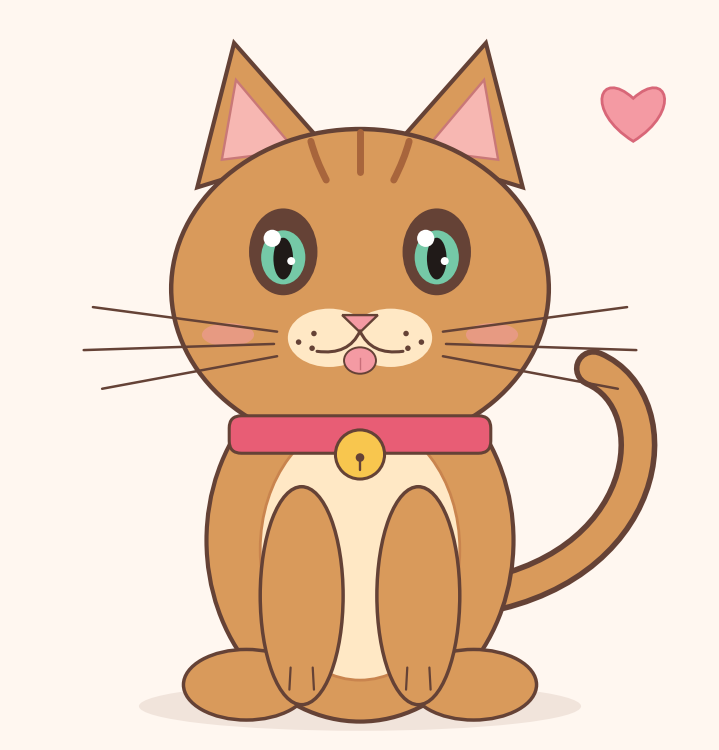

Write the Python code that produced this figure.
import matplotlib.pyplot as plt
from matplotlib.patches import (
    Circle,
    Ellipse,
    Polygon,
    Arc,
    FancyBboxPatch,
    PathPatch,
)
from matplotlib.path import Path


def draw_kitten():
    # Color palette
    background = "#FFF7F0"
    fur = "#D99A5B"
    cream = "#FFE8C5"
    outline = "#654236"
    stripe = "#A8653C"
    pink = "#F49AA3"
    inner_ear = "#F7B7B2"
    collar = "#E85D75"
    gold = "#F8C64E"
    eye_green = "#75C9A7"

    fig, ax = plt.subplots(figsize=(7, 7.5), facecolor=background)
    ax.set_facecolor(background)

    # Ground shadow
    ax.add_patch(
        Ellipse(
            (0, -4.35),
            7.2,
            0.8,
            facecolor="#D8C1B5",
            edgecolor="none",
            alpha=0.35,
            zorder=0,
        )
    )

    # Curved tail behind the body
    tail_path = Path(
        [
            (1.7, -2.6),
            (4.8, -2.2),
            (5.1, 0.6),
            (3.8, 1.15),
        ],
        [
            Path.MOVETO,
            Path.CURVE4,
            Path.CURVE4,
            Path.CURVE4,
        ],
    )

    ax.add_patch(
        PathPatch(
            tail_path,
            fill=False,
            edgecolor=outline,
            linewidth=28,
            capstyle="round",
            joinstyle="round",
            zorder=1,
        )
    )
    ax.add_patch(
        PathPatch(
            tail_path,
            fill=False,
            edgecolor=fur,
            linewidth=20,
            capstyle="round",
            joinstyle="round",
            zorder=1.1,
        )
    )

    # Body
    ax.add_patch(
        Ellipse(
            (0, -1.65),
            5.0,
            5.9,
            facecolor=fur,
            edgecolor=outline,
            linewidth=3,
            zorder=2,
        )
    )

    # Belly
    ax.add_patch(
        Ellipse(
            (0, -1.8),
            3.25,
            4.25,
            facecolor=cream,
            edgecolor="#C9844E",
            linewidth=2,
            zorder=2.2,
        )
    )

    # Back paws
    for x in (-1.85, 1.85):
        ax.add_patch(
            Ellipse(
                (x, -4.0),
                2.05,
                1.15,
                facecolor=fur,
                edgecolor=outline,
                linewidth=2.5,
                zorder=2.7,
            )
        )

    # Front legs
    for x in (-0.95, 0.95):
        ax.add_patch(
            Ellipse(
                (x, -2.55),
                1.35,
                3.55,
                facecolor=fur,
                edgecolor=outline,
                linewidth=2.5,
                zorder=3,
            )
        )

        # Toe lines
        for dx in (-0.2, 0.2):
            ax.plot(
                [x + dx, x + dx * 0.9],
                [-4.08, -3.72],
                color=outline,
                linewidth=1.6,
                solid_capstyle="round",
                zorder=3.2,
            )

    # Ears
    left_ear = Polygon(
        [(-2.65, 4.1), (-2.05, 6.45), (-0.55, 4.75)],
        closed=True,
        facecolor=fur,
        edgecolor=outline,
        linewidth=3,
        zorder=3,
    )
    right_ear = Polygon(
        [(2.65, 4.1), (2.05, 6.45), (0.55, 4.75)],
        closed=True,
        facecolor=fur,
        edgecolor=outline,
        linewidth=3,
        zorder=3,
    )
    ax.add_patch(left_ear)
    ax.add_patch(right_ear)

    # Inner ears
    ax.add_patch(
        Polygon(
            [(-2.25, 4.55), (-2.02, 5.85), (-1.05, 4.7)],
            closed=True,
            facecolor=inner_ear,
            edgecolor="#C97878",
            linewidth=1.7,
            zorder=3.2,
        )
    )
    ax.add_patch(
        Polygon(
            [(2.25, 4.55), (2.02, 5.85), (1.05, 4.7)],
            closed=True,
            facecolor=inner_ear,
            edgecolor="#C97878",
            linewidth=1.7,
            zorder=3.2,
        )
    )

    # Head
    ax.add_patch(
        Ellipse(
            (0, 2.45),
            6.15,
            5.2,
            facecolor=fur,
            edgecolor=outline,
            linewidth=3.2,
            zorder=4,
        )
    )

    # Forehead stripes
    stripe_data = [
        ([(0, 5.0), (0, 4.35)], [Path.MOVETO, Path.LINETO]),
        (
            [(-0.8, 4.85), (-0.72, 4.55), (-0.55, 4.22)],
            [Path.MOVETO, Path.CURVE3, Path.CURVE3],
        ),
        (
            [(0.8, 4.85), (0.72, 4.55), (0.55, 4.22)],
            [Path.MOVETO, Path.CURVE3, Path.CURVE3],
        ),
    ]

    for points, codes in stripe_data:
        ax.add_patch(
            PathPatch(
                Path(points, codes),
                fill=False,
                edgecolor=stripe,
                linewidth=5,
                capstyle="round",
                zorder=5,
            )
        )

    # Collar
    ax.add_patch(
        FancyBboxPatch(
            (-2.1, -0.2),
            4.2,
            0.55,
            boxstyle="round,pad=0.03,rounding_size=0.2",
            facecolor=collar,
            edgecolor=outline,
            linewidth=2.2,
            zorder=5,
        )
    )

    # Bell
    ax.add_patch(
        Circle(
            (0, -0.25),
            0.4,
            facecolor=gold,
            edgecolor=outline,
            linewidth=2.2,
            zorder=5.5,
        )
    )
    ax.add_patch(
        Circle(
            (0, -0.3),
            0.07,
            facecolor=outline,
            edgecolor="none",
            zorder=6,
        )
    )
    ax.plot(
        [0, 0],
        [-0.35, -0.5],
        color=outline,
        linewidth=1.7,
        solid_capstyle="round",
        zorder=6,
    )

    # Eyes
    for x in (-1.25, 1.25):
        ax.add_patch(
            Ellipse(
                (x, 3.05),
                1.08,
                1.38,
                facecolor=outline,
                edgecolor=outline,
                linewidth=1.5,
                zorder=6,
            )
        )
        ax.add_patch(
            Ellipse(
                (x, 2.96),
                0.72,
                0.88,
                facecolor=eye_green,
                edgecolor="none",
                zorder=6.1,
            )
        )
        ax.add_patch(
            Ellipse(
                (x, 2.94),
                0.32,
                0.68,
                facecolor="#201A18",
                edgecolor="none",
                zorder=6.2,
            )
        )
        ax.add_patch(
            Circle(
                (x - 0.18, 3.27),
                0.14,
                facecolor="white",
                edgecolor="none",
                zorder=6.4,
            )
        )
        ax.add_patch(
            Circle(
                (x + 0.13, 2.9),
                0.065,
                facecolor="white",
                edgecolor="none",
                zorder=6.4,
            )
        )

    # Blushing cheeks
    for x in (-2.15, 2.15):
        ax.add_patch(
            Ellipse(
                (x, 1.7),
                0.85,
                0.38,
                facecolor=pink,
                edgecolor="none",
                alpha=0.55,
                zorder=6,
            )
        )

    # Cream-colored muzzle
    for x in (-0.5, 0.5):
        ax.add_patch(
            Ellipse(
                (x, 1.65),
                1.35,
                0.95,
                facecolor=cream,
                edgecolor="none",
                zorder=6,
            )
        )

    # Nose
    ax.add_patch(
        Polygon(
            [(-0.29, 2.02), (0.29, 2.02), (0, 1.74)],
            closed=True,
            facecolor=pink,
            edgecolor=outline,
            linewidth=1.7,
            zorder=7,
        )
    )

    # Tiny tongue
    ax.add_patch(
        Ellipse(
            (0, 1.28),
            0.52,
            0.43,
            facecolor=pink,
            edgecolor=outline,
            linewidth=1.4,
            zorder=6.8,
        )
    )
    ax.plot(
        [0, 0],
        [1.14, 1.32],
        color="#C86E79",
        linewidth=1,
        zorder=7,
    )

    # Smiling mouth
    for control, end in [
        ((-0.18, 1.36), (-0.7, 1.43)),
        ((0.18, 1.36), (0.7, 1.43)),
    ]:
        mouth_path = Path(
            [(0, 1.76), control, end],
            [Path.MOVETO, Path.CURVE3, Path.CURVE3],
        )
        ax.add_patch(
            PathPatch(
                mouth_path,
                fill=False,
                edgecolor=outline,
                linewidth=2.2,
                capstyle="round",
                zorder=7.2,
            )
        )

    # Whisker dots
    for x, y in [
        (-0.75, 1.72),
        (-1.0, 1.58),
        (-0.78, 1.48),
        (0.75, 1.72),
        (1.0, 1.58),
        (0.78, 1.48),
    ]:
        ax.add_patch(
            Circle((x, y), 0.045, facecolor=outline, edgecolor="none", zorder=7)
        )

    # Whiskers
    left_whiskers = [
        ((-1.35, 1.75), (-4.35, 2.15)),
        ((-1.4, 1.55), (-4.5, 1.45)),
        ((-1.35, 1.35), (-4.2, 0.82)),
    ]

    for start, end in left_whiskers:
        ax.plot(
            [start[0], end[0]],
            [start[1], end[1]],
            color=outline,
            linewidth=1.8,
            solid_capstyle="round",
            zorder=7,
        )
        ax.plot(
            [-start[0], -end[0]],
            [start[1], end[1]],
            color=outline,
            linewidth=1.8,
            solid_capstyle="round",
            zorder=7,
        )

    # Small heart beside the kitten
    heart_path = Path(
        [
            (4.45, 4.85),
            (3.65, 5.35),
            (3.9, 6.05),
            (4.45, 5.55),
            (5.0, 6.05),
            (5.25, 5.35),
            (4.45, 4.85),
            (4.45, 4.85),
        ],
        [
            Path.MOVETO,
            Path.CURVE4,
            Path.CURVE4,
            Path.CURVE4,
            Path.CURVE4,
            Path.CURVE4,
            Path.CURVE4,
            Path.CLOSEPOLY,
        ],
    )
    ax.add_patch(
        PathPatch(
            heart_path,
            facecolor=pink,
            edgecolor="#D86778",
            linewidth=2,
            zorder=8,
        )
    )

    ax.set_xlim(-5.7, 5.7)
    ax.set_ylim(-4.9, 7.0)
    ax.set_aspect("equal")
    ax.axis("off")
    plt.tight_layout(pad=0)

    return fig, ax


if __name__ == "__main__":
    fig, ax = draw_kitten()

    # Uncomment to save the drawing:
    # fig.savefig("cute_kitten.png", dpi=300, bbox_inches="tight")

    plt.show()
